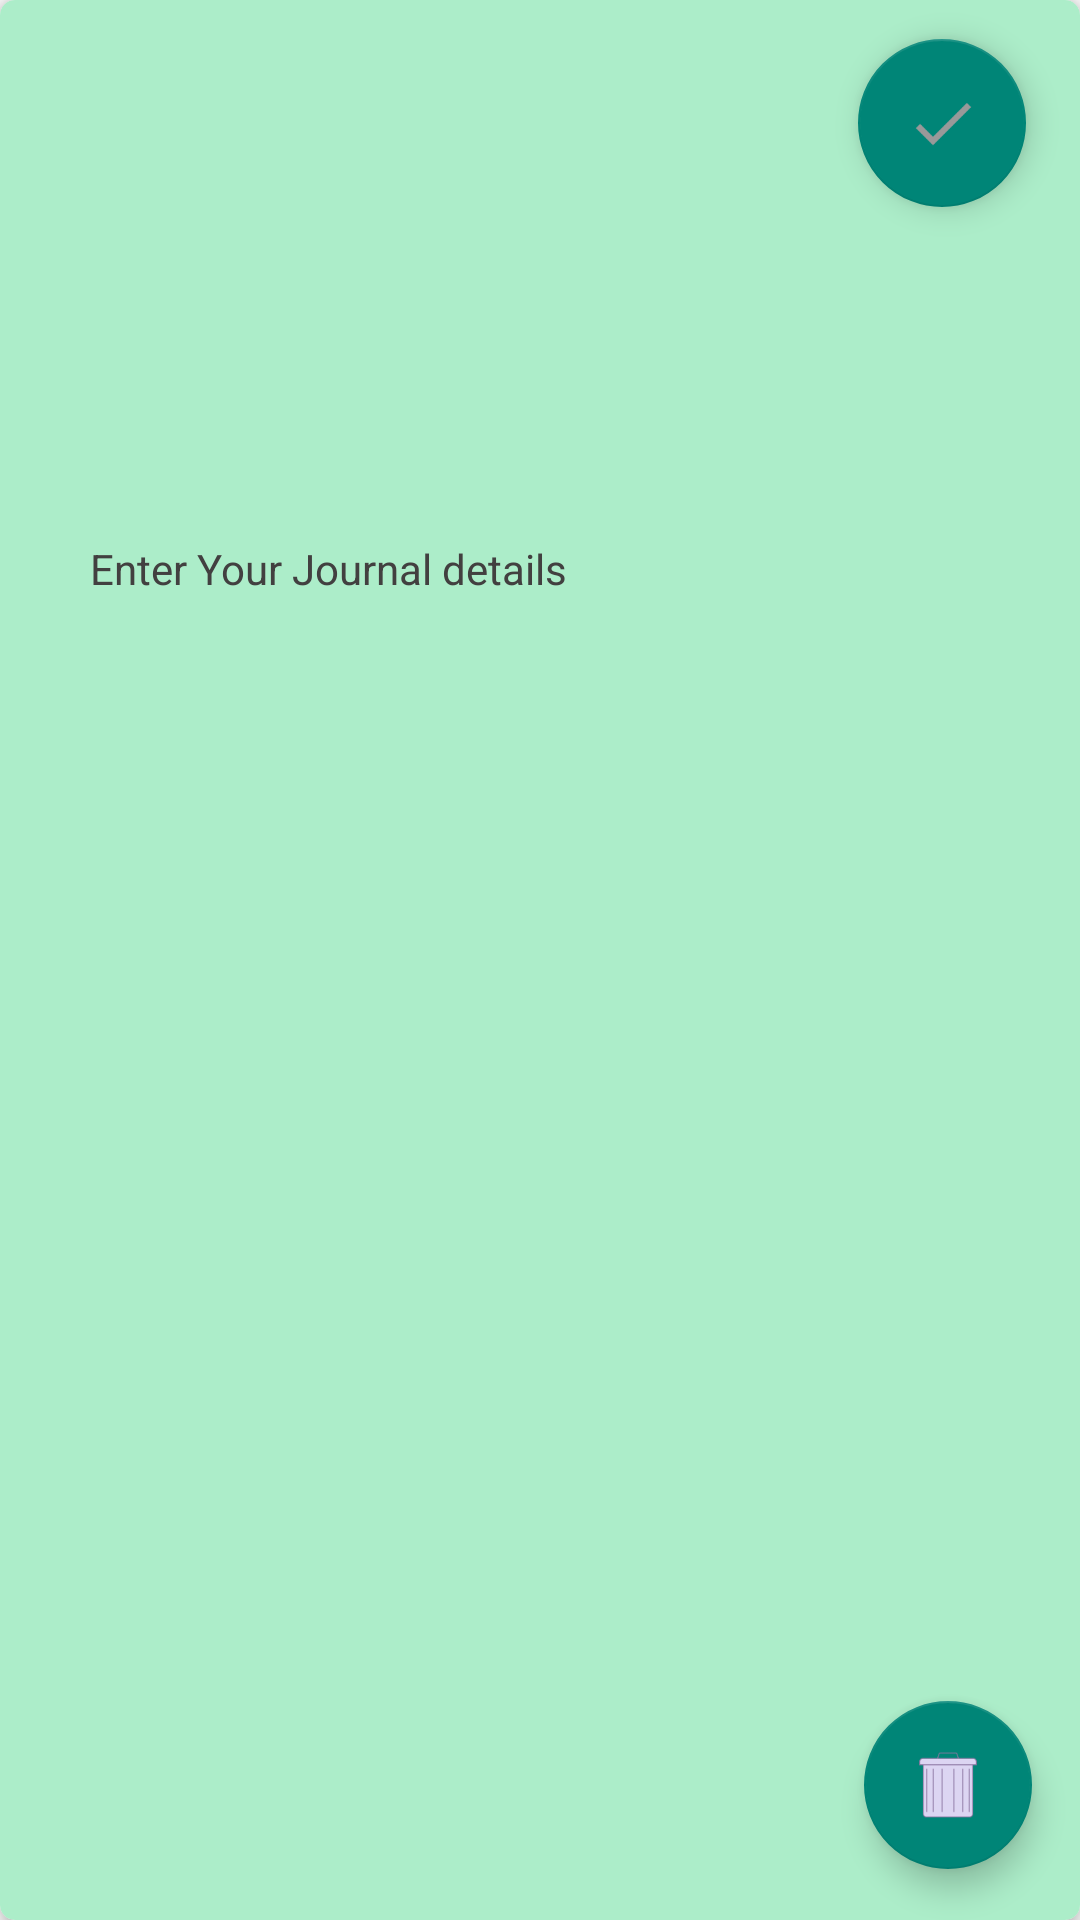

The Android layout XML behind this screen, and the referenced resources:
<!-- AndroidManifest.xml: application theme Theme.FoodWasteManageApp -->
<!-- res/layout/journal_rv_item.xml -->
<?xml version="1.0" encoding="utf-8"?>
<androidx.cardview.widget.CardView
    xmlns:android="http://schemas.android.com/apk/res/android"
    xmlns:app="http://schemas.android.com/apk/res-auto"
    xmlns:tools="http://schemas.android.com/tools"
    android:layout_width="match_parent"
    android:layout_height="300dp"
    android:layout_gravity="center"
    android:layout_margin="5dp"
    app:cardCornerRadius="5dp"

    app:cardElevation="4dp">


    <androidx.constraintlayout.widget.ConstraintLayout
        android:background="#ACEDC9"
        android:layout_width="match_parent"
        android:layout_height="match_parent">

        <TextView
            android:id="@+id/journalTxt"
            android:layout_width="match_parent"
            android:layout_height="320dp"
            android:layout_marginEnd="80dp"
            android:background="#ACEDC9"
            android:ems="10"
            android:gravity="start|top"
            android:hint="Enter Your Journal details"
            android:inputType="textMultiLine"
            android:paddingStart="30dp"
            android:paddingTop="20dp"
            android:paddingEnd="30dp"
            android:textColor="#4E4D4D"
            android:textColorHint="#424040"
            app:layout_constraintBottom_toBottomOf="parent"
            app:layout_constraintEnd_toEndOf="parent"
            app:layout_constraintHorizontal_bias="0.0"
            app:layout_constraintStart_toStartOf="parent"
            app:layout_constraintTop_toTopOf="parent" />

        <com.google.android.material.floatingactionbutton.FloatingActionButton
            android:id="@+id/journalDeleteBtn"
            android:layout_width="wrap_content"
            android:layout_height="wrap_content"
            android:layout_marginEnd="16dp"
            android:layout_marginBottom="17dp"
            android:clickable="true"
            app:layout_constraintBottom_toBottomOf="parent"
            app:layout_constraintEnd_toEndOf="parent"
            app:srcCompat="@drawable/bin" />

        <com.google.android.material.floatingactionbutton.FloatingActionButton
            android:id="@+id/journalUpdateBtn"
            android:layout_width="wrap_content"
            android:layout_height="wrap_content"
            android:layout_marginTop="13dp"
            android:layout_marginEnd="18dp"
            android:clickable="true"
            app:layout_constraintEnd_toEndOf="parent"
            app:layout_constraintTop_toTopOf="parent"
            app:srcCompat="@drawable/tick" />

    </androidx.constraintlayout.widget.ConstraintLayout>
</androidx.cardview.widget.CardView>
<!-- resources referenced by this layout -->
<resources>
  <!-- drawable bin: png bitmap (drawable, 1922 bytes) -->
  <!-- drawable tick: png bitmap (drawable, 1020 bytes) -->
  <style name="Theme.FoodWasteManageApp" parent="Theme.AppCompat.Light.NoActionBar">
          
          <item name="colorPrimary">@color/purple_500</item>
          <item name="colorPrimaryVariant">@color/purple_700</item>
          <item name="colorOnPrimary">@color/white</item>
          
          <item name="colorSecondary">@color/teal_200</item>
          <item name="colorSecondaryVariant">@color/teal_700</item>
          <item name="colorOnSecondary">@color/black</item>
          
          <item name="android:statusBarColor">?attr/colorPrimaryVariant</item>
          
      </style>
  <!-- not gathered from this repository: default colours our renderer supplied (Android Studio template values) -->
  <color name="purple_500">#FF6200EE</color>
  <color name="purple_700">#FF3700B3</color>
  <color name="teal_200">#FF03DAC5</color>
  <color name="teal_700">#FF018786</color>
  <color name="black">#FF000000</color>
  <color name="white">#FFFFFFFF</color>
</resources>
